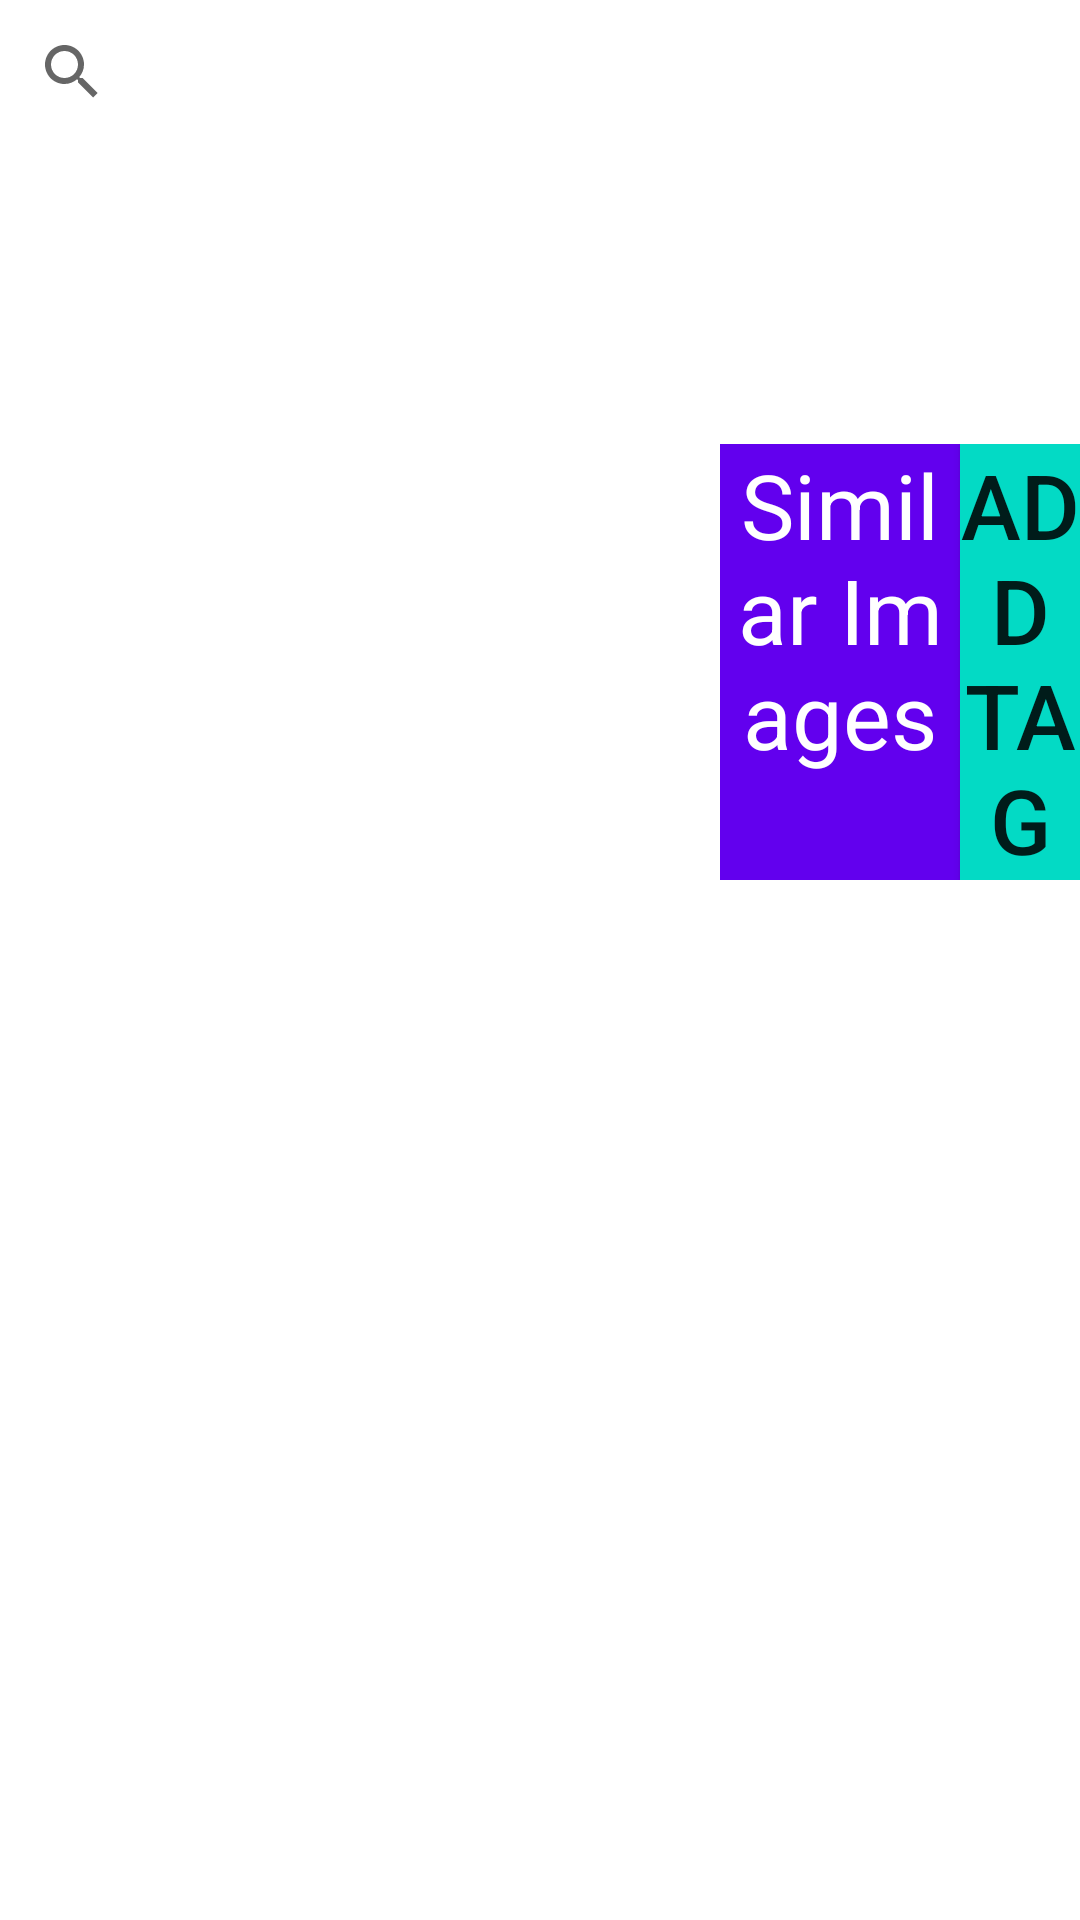

The Android layout XML behind this screen, and the referenced resources:
<!-- AndroidManifest.xml: application theme AppTheme -->
<!-- res/layout/activity_main_copy_orig.xml -->
<?xml version="1.0" encoding="utf-8"?>
<RelativeLayout
    xmlns:android="http://schemas.android.com/apk/res/android"
    xmlns:app="http://schemas.android.com/apk/res-auto"
    xmlns:tools="http://schemas.android.com/tools"
    android:layout_width="match_parent"
    android:layout_height="match_parent"
    tools:context="com.example.example.seniorproject.MainActivity">


    <LinearLayout
        android:id="@+id/searchBarLayout"
        android:layout_width="wrap_content"
        android:layout_height="wrap_content"
        android:orientation="horizontal">

        <SearchView
            android:id="@+id/searchBar"
            android:layout_width="match_parent"
            android:layout_height="wrap_content"
            android:hint="Search" />

    </LinearLayout>

    <LinearLayout
        android:layout_below="@+id/searchBarLayout"
        android:layout_width="wrap_content"
        android:layout_height="wrap_content"
        android:orientation="horizontal"
        android:background="@color/colorAmbient"
        android:baselineAligned="false">


        <GridView
            android:layout_weight="1"
            android:id="@+id/gridView"
            android:layout_width="match_parent"
            android:layout_height="match_parent"
            android:columnWidth="90dp"
            android:numColumns="auto_fit"
            android:verticalSpacing="10dp"
            android:horizontalSpacing="10dp"
            android:stretchMode="columnWidth"
            android:gravity="center"/>


        <LinearLayout
            android:id="@+id/similarImagesLayout"
            android:layout_weight="2"
            android:layout_width="match_parent"
            android:layout_height="match_parent"
            android:orientation="vertical">


            <ImageView
                android:layout_weight="1"
                android:id="@+id/selectedImage"
                android:layout_width="match_parent"
                android:layout_height="100dp"
                android:visibility="visible" />

            <LinearLayout
                android:layout_weight="3"
                android:layout_width="wrap_content"
                android:layout_height="wrap_content"
                android:orientation="vertical">


                <LinearLayout
                    android:layout_width="match_parent"
                    android:layout_height="wrap_content"
                    android:orientation="horizontal">

                    <TextView
                        android:layout_weight="1"
                        android:layout_width="match_parent"
                        android:layout_height="match_parent"
                        android:text="Similar Images"
                        android:textColor="@android:color/white"
                        android:background="@color/colorPrimary"
                        android:textAlignment="center"
                        android:textSize="30sp"/>

                    <Button
                        android:layout_weight="2"
                        android:layout_width="match_parent"
                        android:layout_height="wrap_content"
                        android:background="@color/colorAccent"
                        android:text="Add Tag"
                        android:textSize="30sp"
                        android:layout_gravity="center"
                        android:onClick="addTag"/>

                </LinearLayout>

                <GridView
                    android:layout_weight="1"
                    android:id="@+id/similarImagesGridView"
                    android:background="@color/colorAmbientDark"
                    android:layout_width="match_parent"
                    android:layout_height="match_parent"
                    android:columnWidth="90dp"
                    android:numColumns="auto_fit"
                    android:verticalSpacing="10dp"
                    android:horizontalSpacing="10dp"
                    android:stretchMode="columnWidth"
                    android:gravity="center"/>

                <LinearLayout
                    android:layout_weight="1"
                    android:layout_width="match_parent"
                    android:layout_height="match_parent"
                    android:orientation="vertical">

                    <ScrollView
                        android:layout_width="match_parent"
                        android:layout_height="wrap_content">

                        <LinearLayout
                            android:id="@+id/tagLayout"
                            android:layout_width="match_parent"
                            android:layout_height="match_parent"
                            android:orientation="vertical">

                        </LinearLayout>

                    </ScrollView>
                </LinearLayout>

            </LinearLayout>



        </LinearLayout>


    </LinearLayout>




</RelativeLayout>
<!-- resources referenced by this layout -->
<resources>

  <!-- not gathered from this repository: default colours our renderer supplied (Android Studio template values) -->
  <color name="colorPrimary">#FF6200EE</color>
  <color name="colorAccent">#FF03DAC5</color>
</resources>
